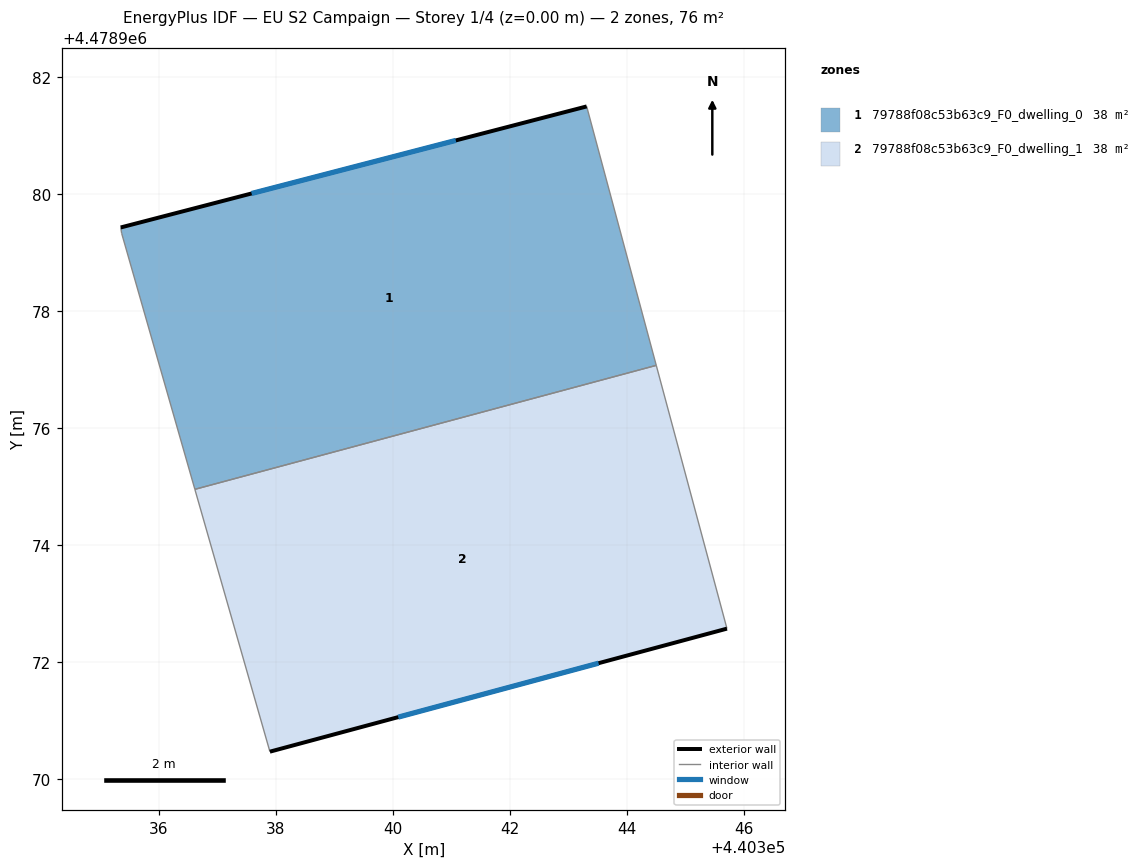
=== STOREY PLAN SPEC (per zone: floor XY polygon, exterior-wall plan segments, windows/doors) ===
zone 1: 79788f08c53b63c9_F0_dwelling_0  (37.8 m²)
  floor: (440344.50, 4478977.07) (440343.31, 4478981.50) (440335.35, 4478979.43) (440335.36, 4478979.33) (440336.62, 4478974.96)
  exterior wall: (440335.35, 4478979.43) – (440343.31, 4478981.50)  [8.2 m]
    window: (440337.58, 4478980.01) – (440341.07, 4478980.92)  [4.7 m²]
  interior walls: 4
zone 2: 79788f08c53b63c9_F0_dwelling_1  (37.9 m²)
  floor: (440345.71, 4478972.58) (440344.50, 4478977.07) (440336.62, 4478974.96) (440337.90, 4478970.47)
  exterior wall: (440345.71, 4478972.58) – (440337.90, 4478970.47)  [8.1 m]
    window: (440343.51, 4478971.99) – (440340.09, 4478971.06)  [4.7 m²]
  interior walls: 3

=== DERIVED (storey summary) ===
Building: EU S2 Campaign
Storey: 1 of 4  (floor level z = 0.00 m)
Storey gross floor area: 75.7 m²
Zones on this storey: 2
  - 79788f08c53b63c9_F0_dwelling_0: floor 37.8 m²; exterior wall 8.2 m (24.7 m²); 1 window(s) 4.7 m²; WWR 19.2%
  - 79788f08c53b63c9_F0_dwelling_1: floor 37.9 m²; exterior wall 8.1 m (24.3 m²); 1 window(s) 4.7 m²; WWR 19.2%
Zone adjacency (shared interzone walls):
  - 79788f08c53b63c9_F0_dwelling_0 ↔ 79788f08c53b63c9_F0_dwelling_1